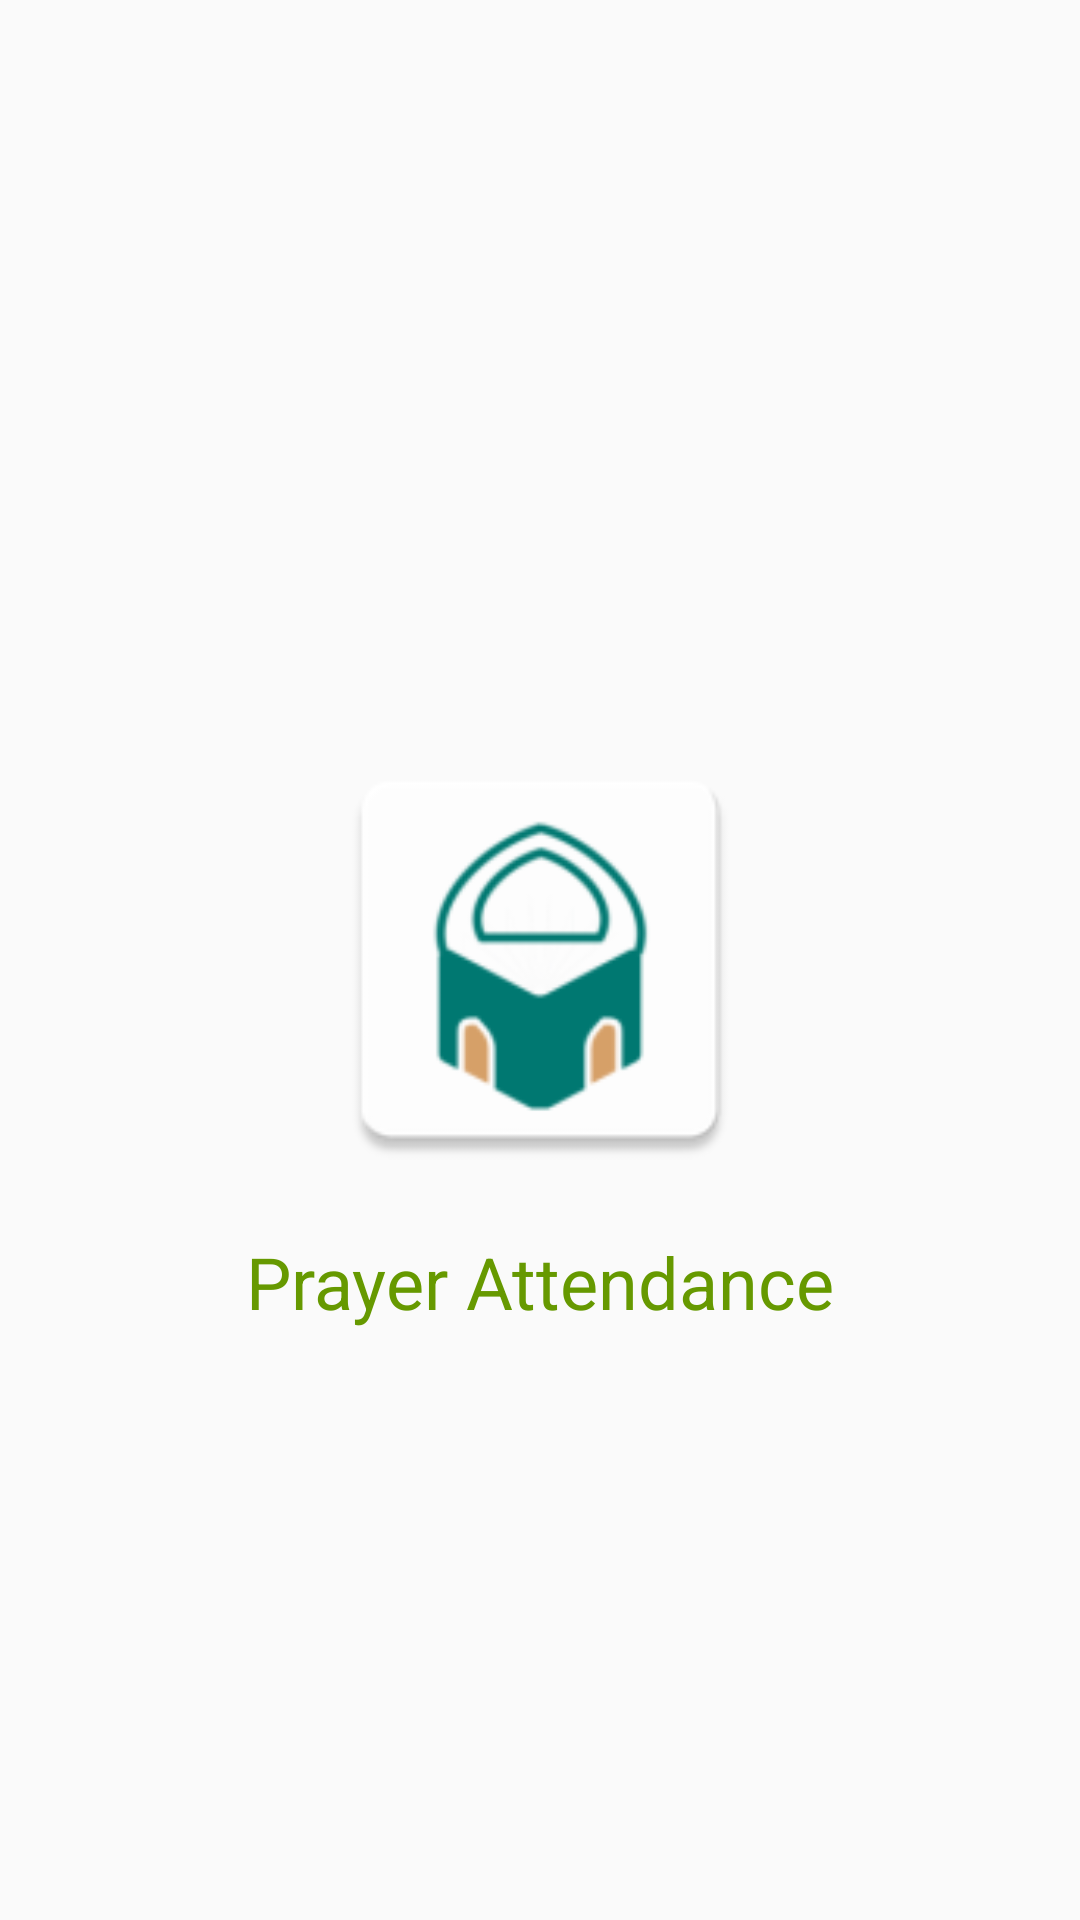

Reconstruct the res/layout file that produces this screen, plus the resources it refers to.
<!-- AndroidManifest.xml: application theme AppTheme.NoActionBar -->
<!-- res/layout/activity_splash_screen.xml -->
<?xml version="1.0" encoding="utf-8"?>
<androidx.constraintlayout.widget.ConstraintLayout xmlns:android="http://schemas.android.com/apk/res/android"
    xmlns:app="http://schemas.android.com/apk/res-auto"
    xmlns:tools="http://schemas.android.com/tools"
    android:layout_width="match_parent"
    android:layout_height="match_parent"
    tools:context="com.nihad.attendance.view.imp.activity.SplashScreenActivity">

    <ImageView
        android:id="@+id/imageView"
        android:layout_width="150dp"
        android:layout_height="150dp"
        android:src="@mipmap/ic_launcher"
        app:layout_constraintBottom_toBottomOf="parent"
        app:layout_constraintEnd_toEndOf="parent"
        app:layout_constraintStart_toStartOf="parent"
        app:layout_constraintTop_toTopOf="parent" />

    <TextView
        android:layout_width="wrap_content"
        android:layout_height="wrap_content"
        android:layout_marginTop="16dp"
        android:textSize="24dp"
        android:textColor="@android:color/holo_green_dark"
        android:text="Prayer Attendance"
        app:layout_constraintEnd_toEndOf="parent"
        app:layout_constraintStart_toStartOf="parent"
        app:layout_constraintTop_toBottomOf="@+id/imageView" />

</androidx.constraintlayout.widget.ConstraintLayout>
<!-- resources referenced by this layout -->
<resources>
  <!-- mipmap ic_launcher: png bitmap (mipmap-hdpi, 2503 bytes) -->
  <style name="AppTheme.NoActionBar">
          <item name="windowActionBar">false</item>
          <item name="windowNoTitle">true</item>
      </style>
</resources>
